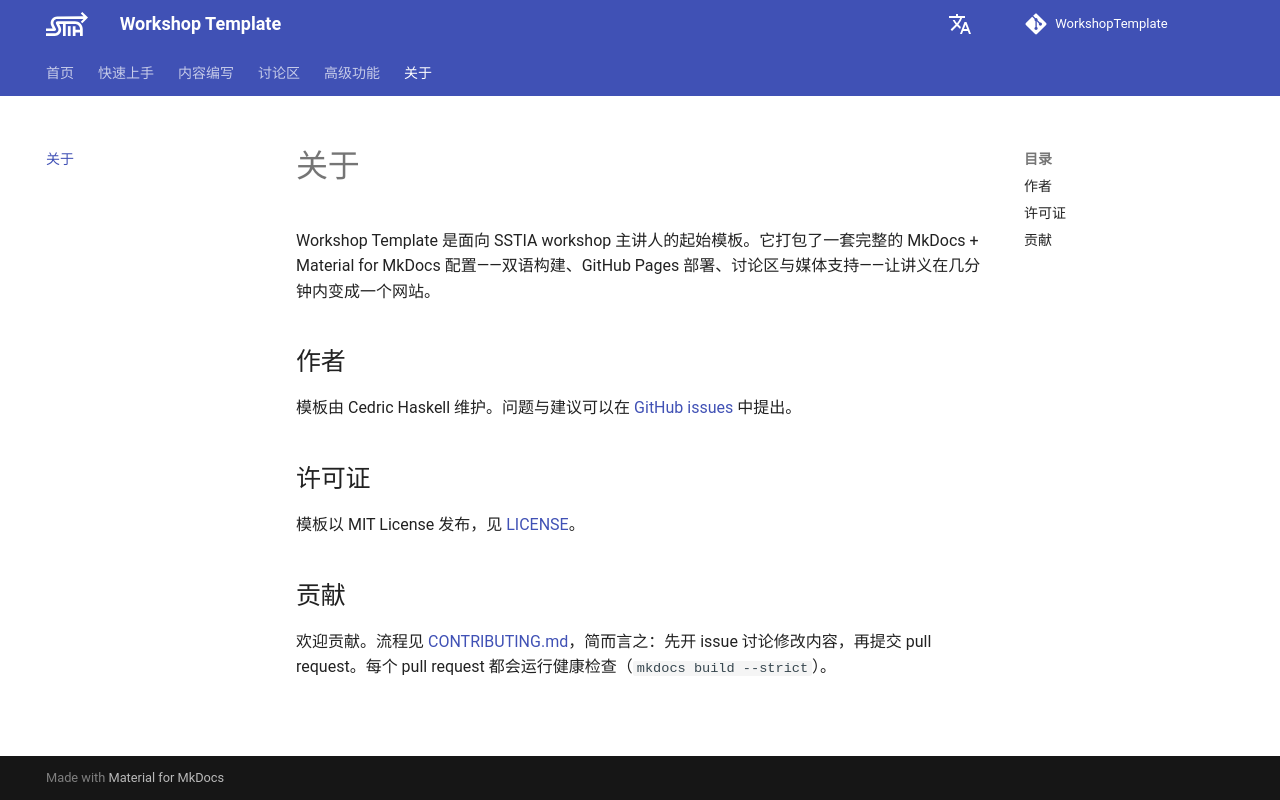

repository: Trilobit-coder/WkspTemplateTest · page: zh/about/index.html · generator: mkdocs

---
title: 关于
description: 关于本模板、作者与贡献方式。
---

# 关于

Workshop Template 是面向 SSTIA workshop 主讲人的起始模板。它打包了一套完整的 MkDocs + Material for MkDocs 配置——双语构建、GitHub Pages 部署、讨论区与媒体支持——让讲义在几分钟内变成一个网站。

## 作者

模板由 Cedric Haskell 维护。问题与建议可以在 [GitHub issues](https://github.com/CedricHaskell/WorkshopTemplate/issues) 中提出。

## 许可证

模板以 MIT License 发布，见 [LICENSE](https://github.com/CedricHaskell/WorkshopTemplate/blob/main/LICENSE)。

## 贡献

欢迎贡献。流程见 [CONTRIBUTING.md](https://github.com/CedricHaskell/WorkshopTemplate/blob/main/CONTRIBUTING.md)，简而言之：先开 issue 讨论修改内容，再提交 pull request。每个 pull request 都会运行健康检查（`mkdocs build --strict`）。
